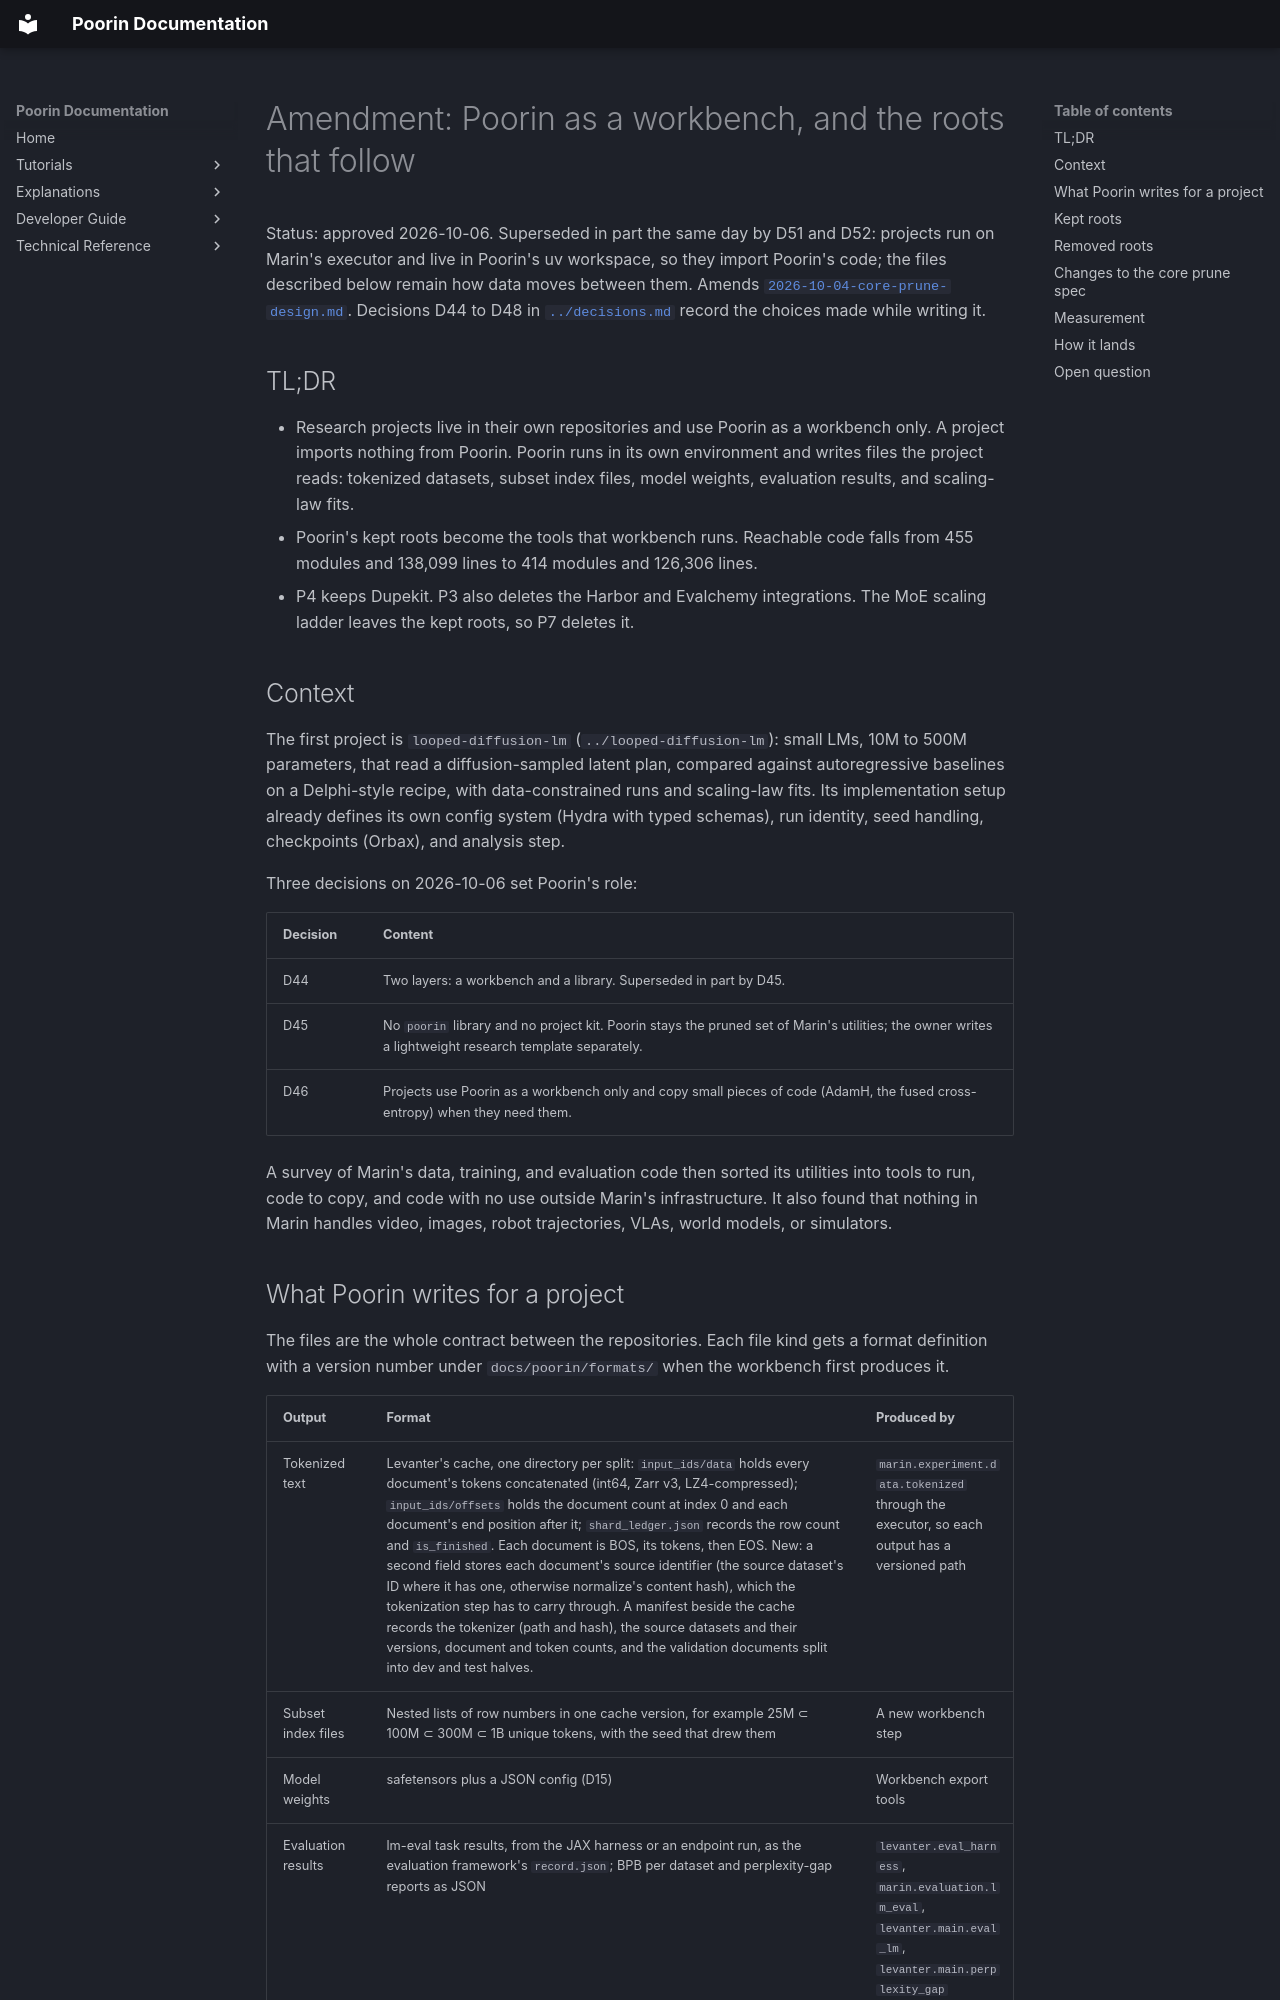

repository: jasgcode/Poorin · page: poorin/specs/2026-10-06-workbench-and-roots-design/index.html · generator: mkdocs

# Amendment: Poorin as a workbench, and the roots that follow

Status: approved 2026-10-06. Superseded in part the same day by D51 and D52: projects run on
Marin's executor and live in Poorin's uv workspace, so they import Poorin's code; the files
described below remain how data moves between them. Amends
[`2026-10-04-core-prune-design.md`](2026-10-04-core-prune-design.md). Decisions D44 to D48 in
[`../decisions.md`](../decisions.md) record the choices made while writing it.

## TL;DR

- Research projects live in their own repositories and use Poorin as a workbench only. A
  project imports nothing from Poorin. Poorin runs in its own environment and writes files the
  project reads: tokenized datasets, subset index files, model weights, evaluation results, and
  scaling-law fits.
- Poorin's kept roots become the tools that workbench runs. Reachable code falls from 455
  modules and 138,099 lines to 414 modules and 126,306 lines.
- P4 keeps Dupekit. P3 also deletes the Harbor and Evalchemy integrations. The MoE scaling
  ladder leaves the kept roots, so P7 deletes it.

## Context

The first project is `looped-diffusion-lm` (`../looped-diffusion-lm`): small LMs, 10M to 500M
parameters, that read a diffusion-sampled latent plan, compared against autoregressive
baselines on a Delphi-style recipe, with data-constrained runs and scaling-law fits. Its
implementation setup already defines its own config system (Hydra with typed schemas), run
identity, seed handling, checkpoints (Orbax), and analysis step.

Three decisions on 2026-10-06 set Poorin's role:

| Decision | Content |
|---|---|
| D44 | Two layers: a workbench and a library. Superseded in part by D45. |
| D45 | No `poorin` library and no project kit. Poorin stays the pruned set of Marin's utilities; the owner writes a lightweight research template separately. |
| D46 | Projects use Poorin as a workbench only and copy small pieces of code (AdamH, the fused cross-entropy) when they need them. |

A survey of Marin's data, training, and evaluation code then sorted its utilities into tools to
run, code to copy, and code with no use outside Marin's infrastructure. It also found that
nothing in Marin handles video, images, robot trajectories, VLAs, world models, or simulators.
